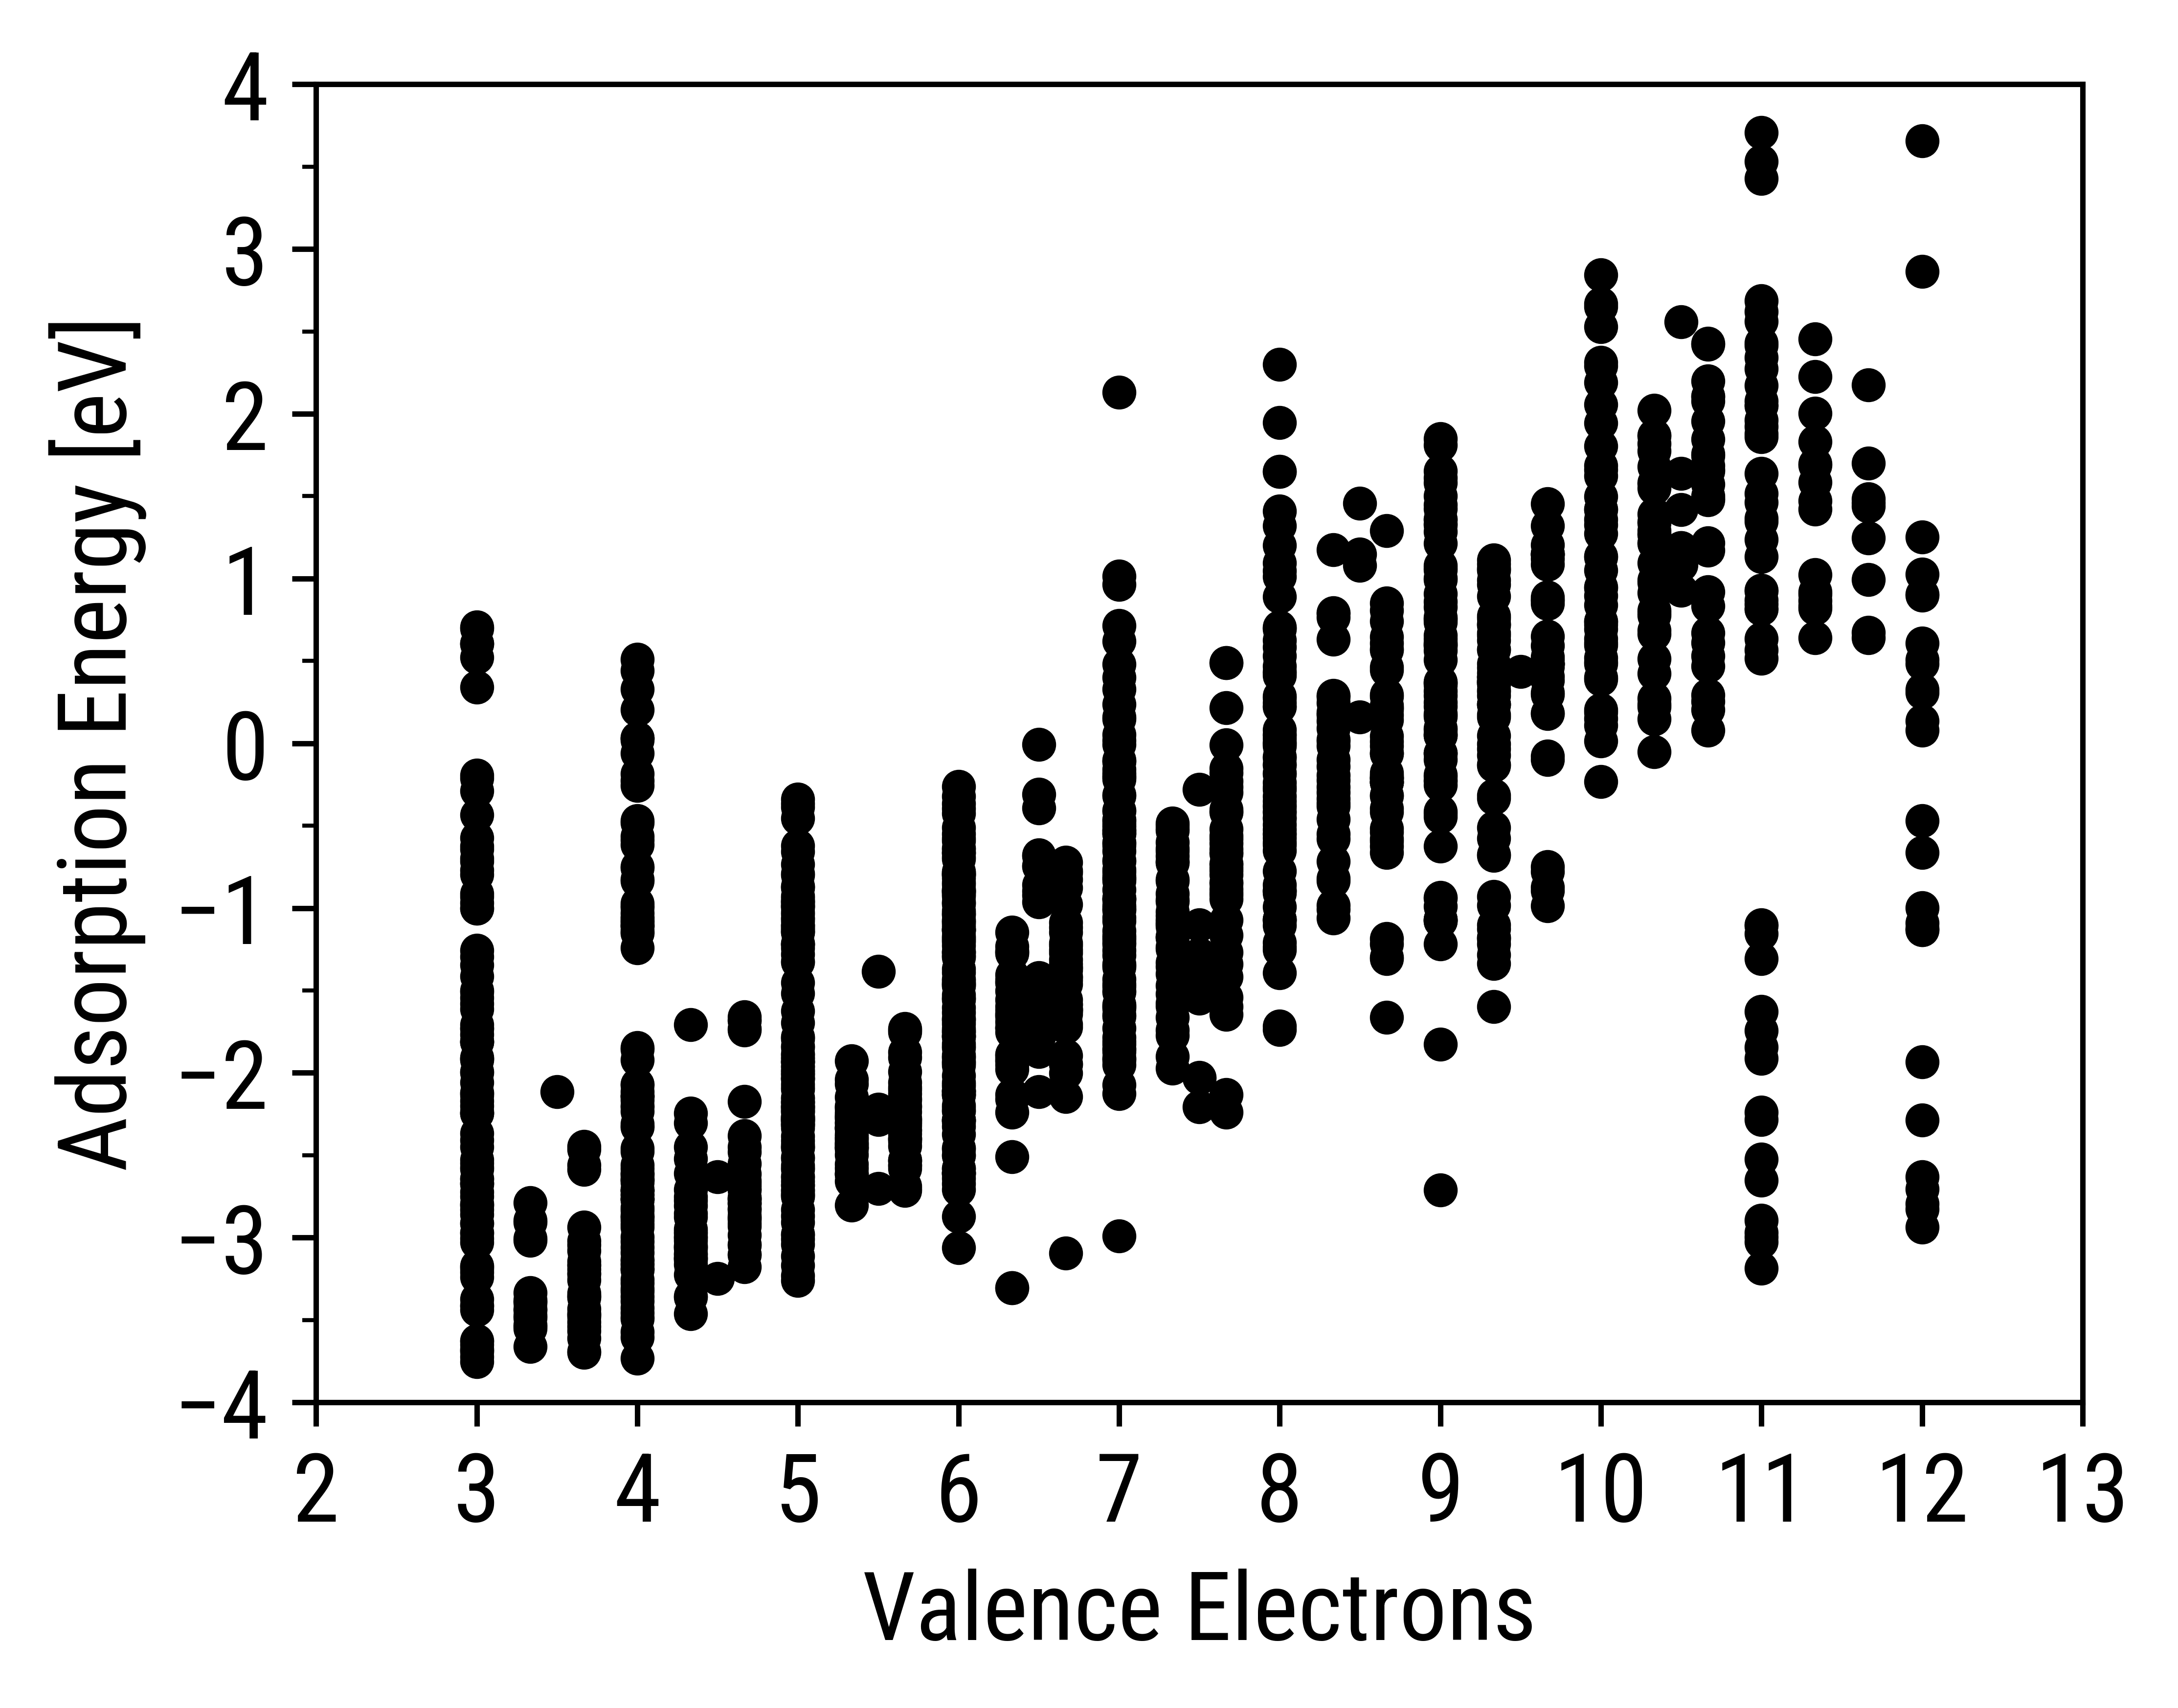

The data file committed next to this chart (first rows):
Valence Electrons, reaction energy (eV)
11, 3.427
11, 2.051
11, 1.962
11, 2.431
11, 2.273
11, 2.34
11, 2.172
11.67, 1.247
9, 1.002
9, -0.2231
10.33, 0.776
10.33, 0.8057
11, 3.531
11, 0.8444
11, 1.639
11, 1.516
8, -0.5233
10, 0.4004
10, 0.4816
4, -1.134
11, -2.997
4, -2.997
7.5, -1.423
8.667, -1.219
9, 0.5073
9.667, 0.4054
10.33, 1.213
3, -0.9313
3, -2.912
7, 0.9644
6, -0.888
6, -1.436
6, -1.454
6, -1.432
5, -1.145
11, -1.912
5, -1.913
11, -1.104
10, 0.2034
10.67, 1.215
10, 2.667
10, 1.684
10.67, 2.103
10.67, 1.957
10.33, 1.582
10.33, 1.576
10, 2.311
10.67, 2.078
10.67, 1.845
10.33, 1.267
10.33, 1.339
7, -0.4964
7, -1.01
9, 0.6122
10.33, 1.55
9.667, 0.5235
10.33, 1.345
8, 0.2745
9, 0.0825
11, -3.027
... 1,473 more rows
